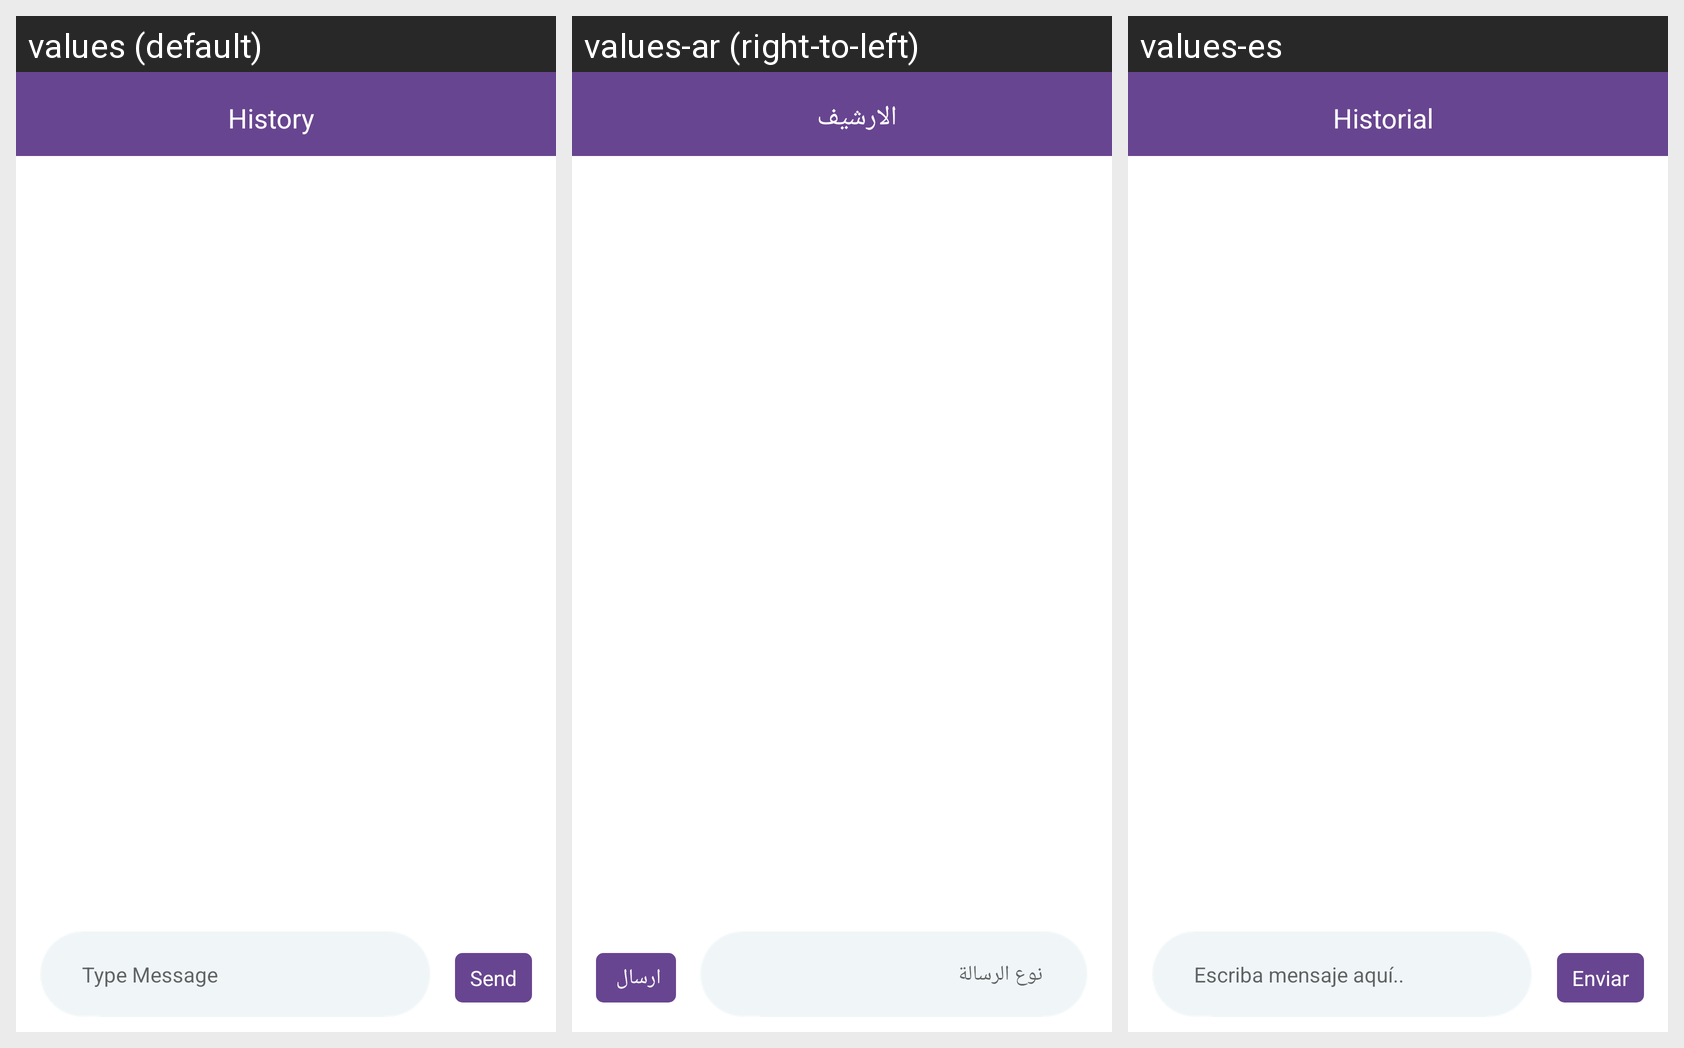

Translations of the strings shown on this Android screen, per locale in the grid:
Android screen res/layout/activity_help_index_ticket.xml rendered under 3 locales, left to right: values (default), values-ar (right-to-left), values-es. Device: Nexus 5 (rendered at 1080×1920; each locale shown at half size, 540×960, under a caption strip naming it); theme AppTheme.
Strings drawn on this screen, with the default value and each locale's value (text and hints the layout hard-codes, and strings that could not be matched under every locale, appear in the picture but are not listed):

enterMsgHere
  values: Type Message
  values-ar: نوع الرسالة
  values-es: Escriba mensaje aquí..

helpSend
  values: Send
  values-ar: ارسال 
  values-es: Enviar

history
  values: History
  values-ar: الارشيف
  values-es: Historial
